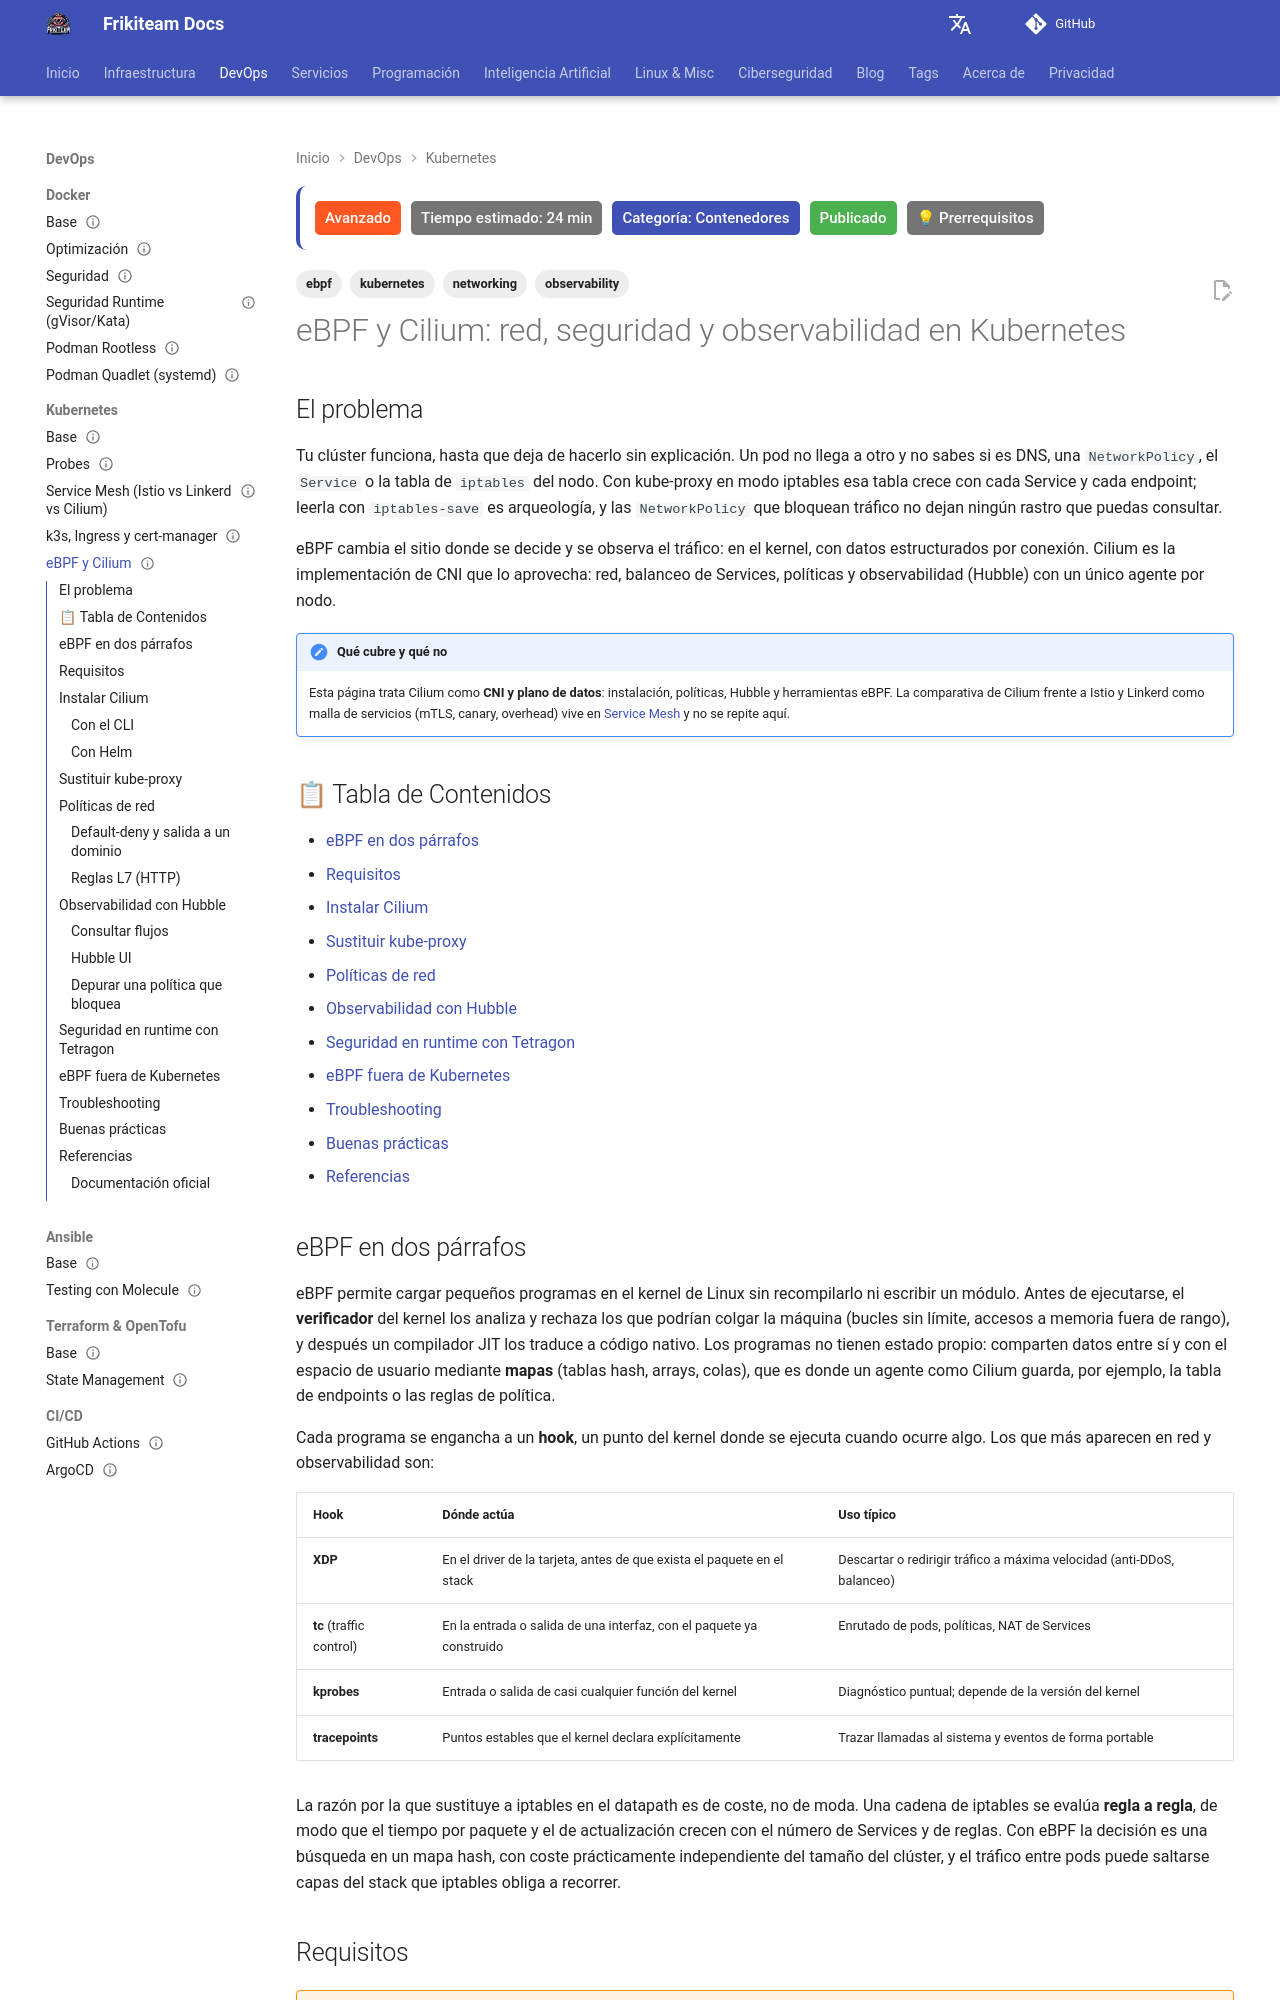

repository: rasty94/Frikiteam-docs · page: doc/kubernetes/ebpf_cilium/index.html · generator: mkdocs

---
title: "eBPF y Cilium: red, seguridad y observabilidad en Kubernetes"
description: "Qué es eBPF y cómo lo aprovecha Cilium como CNI: instalación, sustitución de kube-proxy, políticas L3/L4/L7 y por FQDN, Hubble para depurar tráfico bloqueado, Tetragon y herramientas eBPF en el host."
keywords: "ebpf, cilium, hubble, tetragon, cni, kube-proxy, networkpolicy, ciliumnetworkpolicy, toFQDNs, bpftrace, bcc, kubernetes"
tags: ['ebpf', 'kubernetes', 'networking', 'observability']
updated: 2026-10-11
difficulty: advanced
estimated_time: 24 min
category: Contenedores
status: published
last_reviewed: 2026-10-11
prerequisites:
  - "Clúster Kubernetes funcional y kubectl (ver Kubernetes base)"
  - "Conceptos de CNI, Services y NetworkPolicy"
  - "Acceso a los nodos para comprobar la versión del kernel"
reviewers: ["@rasty94"]
contributors: ["@rasty94"]
---

# eBPF y Cilium: red, seguridad y observabilidad en Kubernetes

## El problema

Tu clúster funciona, hasta que deja de hacerlo sin explicación. Un pod no llega a otro y no sabes si es DNS, una `NetworkPolicy`, el `Service` o la tabla de `iptables` del nodo. Con kube-proxy en modo iptables esa tabla crece con cada Service y cada endpoint; leerla con `iptables-save` es arqueología, y las `NetworkPolicy` que bloquean tráfico no dejan ningún rastro que puedas consultar.

eBPF cambia el sitio donde se decide y se observa el tráfico: en el kernel, con datos estructurados por conexión. Cilium es la implementación de CNI que lo aprovecha: red, balanceo de Services, políticas y observabilidad (Hubble) con un único agente por nodo.

!!! note "Qué cubre y qué no"
    Esta página trata Cilium como **CNI y plano de datos**: instalación, políticas, Hubble y herramientas eBPF. La comparativa de Cilium frente a Istio y Linkerd como malla de servicios (mTLS, canary, overhead) vive en [Service Mesh](service_mesh.md) y no se repite aquí.

## 📋 Tabla de Contenidos

- [eBPF en dos párrafos](#ebpf-en-dos-parrafos)
- [Requisitos](#requisitos)
- [Instalar Cilium](#instalar-cilium)
- [Sustituir kube-proxy](#sustituir-kube-proxy)
- [Políticas de red](#politicas-de-red)
- [Observabilidad con Hubble](#observabilidad-con-hubble)
- [Seguridad en runtime con Tetragon](#seguridad-en-runtime-con-tetragon)
- [eBPF fuera de Kubernetes](#ebpf-fuera-de-kubernetes)
- [Troubleshooting](#troubleshooting)
- [Buenas prácticas](#buenas-practicas)
- [Referencias](#referencias)
